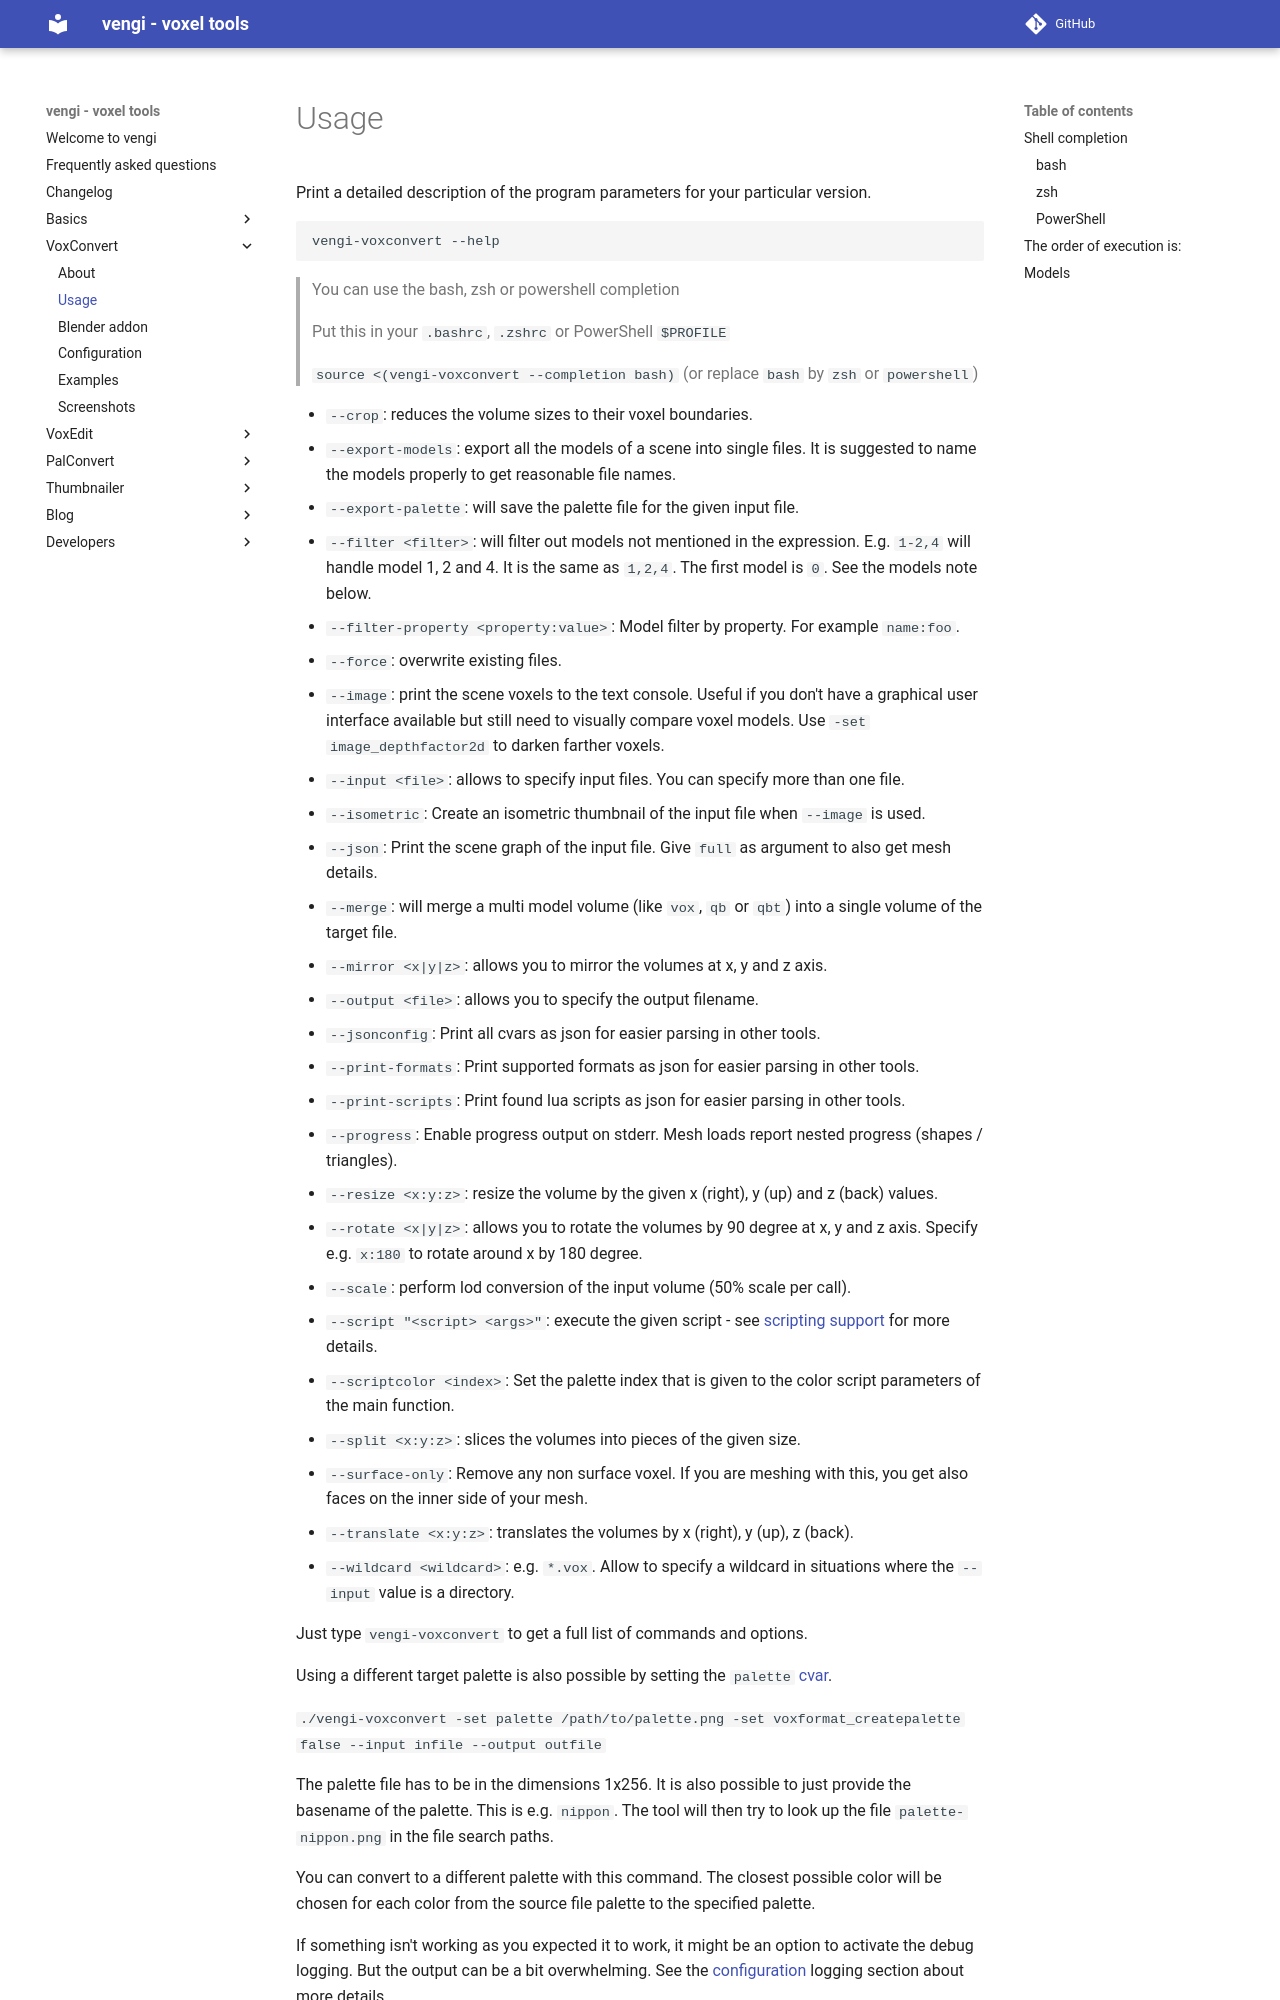

repository: vengi-voxel/vengi · page: voxconvert/Usage/index.html · generator: mkdocs

# Usage

Print a detailed description of the program parameters for your particular version.

```sh
vengi-voxconvert --help
```

> You can use the bash, zsh or powershell completion
>
> Put this in your `.bashrc`, `.zshrc` or PowerShell `$PROFILE`
>
> `source <(vengi-voxconvert --completion bash)` (or replace `bash` by `zsh` or `powershell`)
